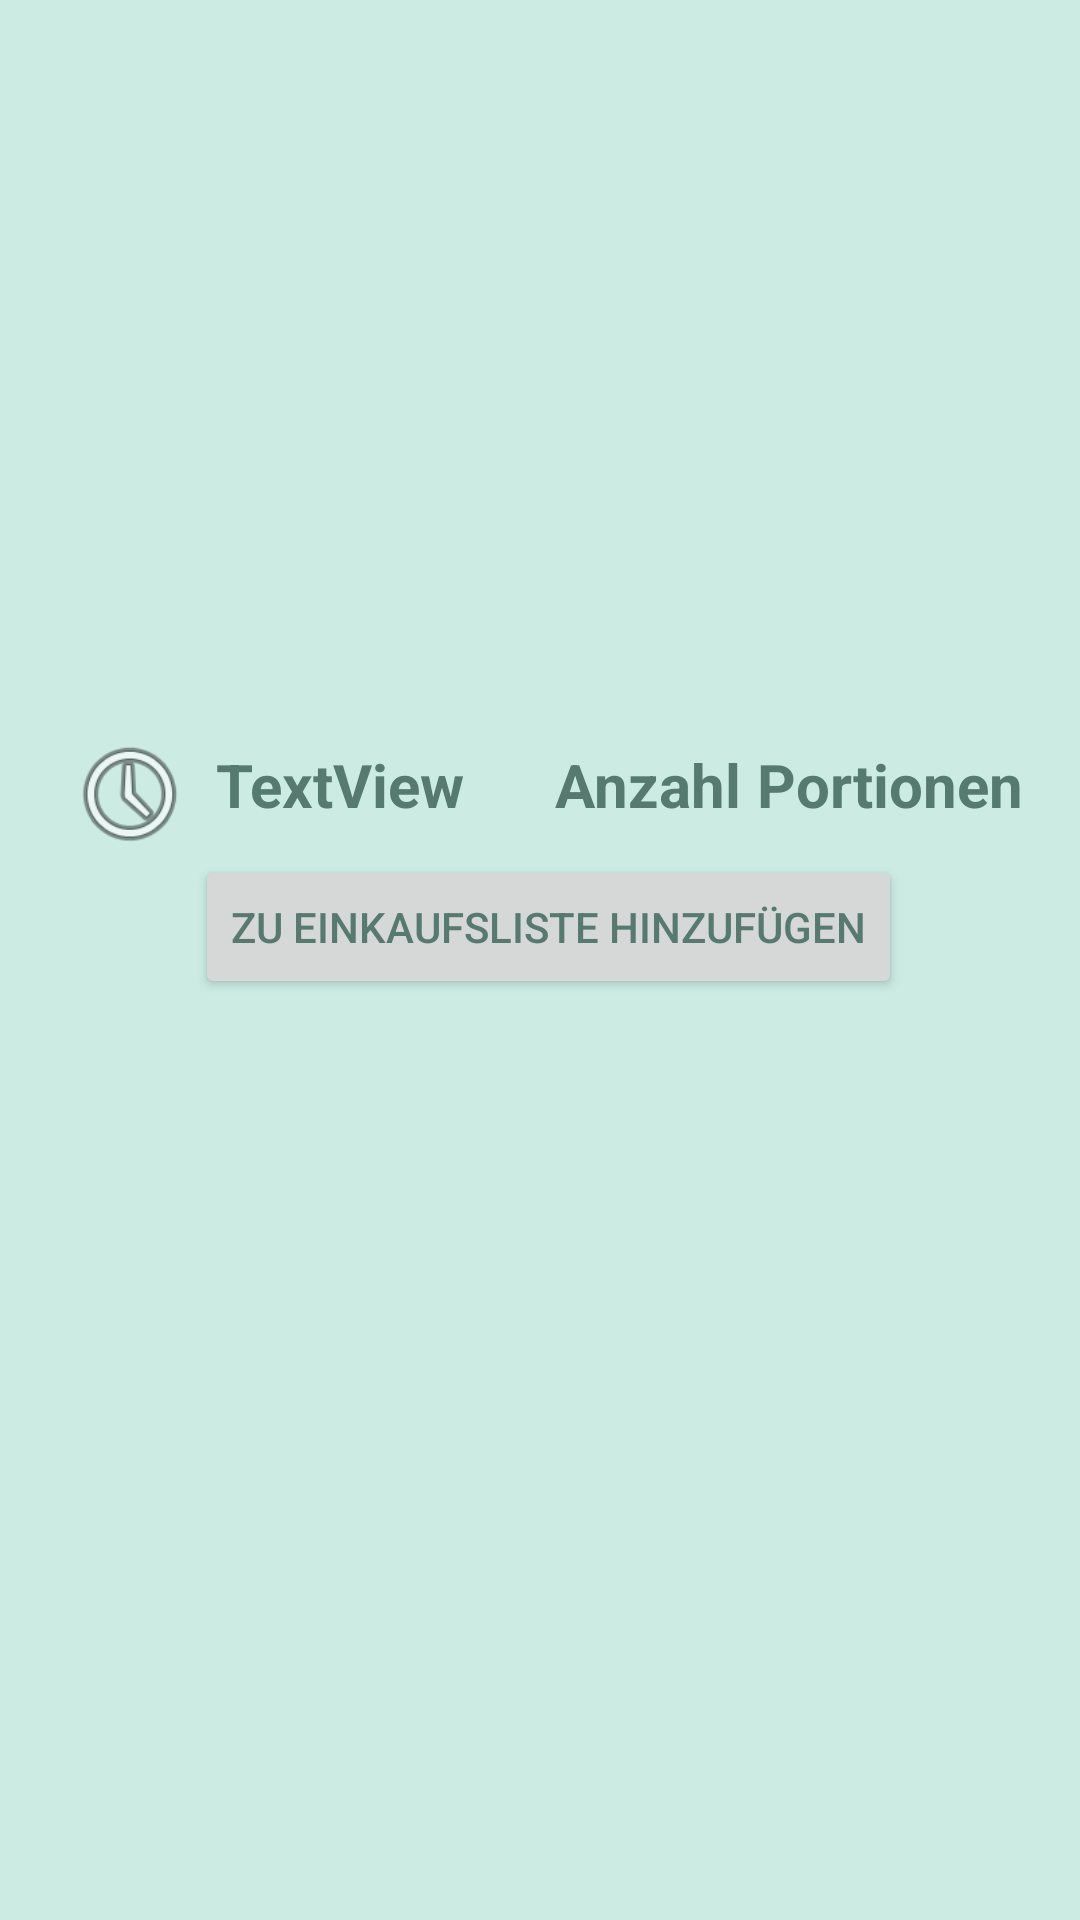

Here is an Android app screen rendered from its layout file. Give the layout XML and the strings, colors and styles it references.
<!-- AndroidManifest.xml: application theme AppTheme -->
<!-- res/layout/fragment_recipe_instruction.xml -->
<?xml version="1.0" encoding="utf-8"?>
<androidx.constraintlayout.widget.ConstraintLayout
    xmlns:android="http://schemas.android.com/apk/res/android"
    xmlns:app="http://schemas.android.com/apk/res-auto"
    xmlns:tools="http://schemas.android.com/tools"
    android:layout_width="match_parent"
    android:layout_height="match_parent"
    android:background="#CCECE3">

    <ScrollView
        android:layout_width="match_parent"
        android:layout_height="wrap_content"
        app:layout_constraintEnd_toEndOf="parent"
        app:layout_constraintHorizontal_bias="1.0"
        app:layout_constraintStart_toStartOf="parent"
        app:layout_constraintTop_toTopOf="parent">

        <androidx.constraintlayout.widget.ConstraintLayout
            android:layout_width="match_parent"
            android:layout_height="wrap_content">

            <ImageView
                android:id="@+id/imgFood"
                android:layout_width="351dp"
                android:layout_height="136dp"
                android:layout_marginTop="20dp"
                app:layout_constraintStart_toStartOf="parent"
                app:layout_constraintTop_toBottomOf="@+id/recipeName"
                tools:srcCompat="@tools:sample/backgrounds/scenic" />

            <TextView
                android:id="@+id/recipeName"
                android:layout_width="wrap_content"
                android:layout_height="wrap_content"
                android:layout_marginStart="30dp"
                android:layout_marginLeft="30dp"
                android:layout_marginTop="30dp"
                android:fontFamily="cursive"
                android:textSize="34sp"
                android:textStyle="bold"
                app:layout_constraintStart_toStartOf="parent"
                app:layout_constraintTop_toTopOf="parent" />

            <androidx.recyclerview.widget.RecyclerView
                android:id="@+id/recyclerViewIngredients"
                android:layout_width="match_parent"
                android:layout_height="wrap_content"
                android:layout_marginStart="1dp"
                android:layout_marginLeft="1dp"
                android:layout_marginTop="15dp"
                android:layout_marginEnd="1dp"
                android:layout_marginRight="1dp"
                app:layout_constraintEnd_toEndOf="parent"
                app:layout_constraintHorizontal_bias="0.0"
                app:layout_constraintStart_toStartOf="parent"
                app:layout_constraintTop_toBottomOf="@+id/buttonAddToShoppingList" />

            <ImageView
                android:id="@+id/imgPrepTime"
                android:layout_width="47dp"
                android:layout_height="43dp"
                android:layout_marginStart="20dp"
                android:layout_marginLeft="20dp"
                android:layout_marginTop="10dp"
                app:layout_constraintStart_toStartOf="parent"
                app:layout_constraintTop_toBottomOf="@+id/imgFood"
                app:srcCompat="@android:drawable/ic_menu_recent_history" />

            <RatingBar
                android:id="@+id/ratingBar"
                style="?android:attr/ratingBarStyleSmall"
                android:layout_width="wrap_content"
                android:layout_height="19dp"
                android:layout_marginStart="30dp"
                android:layout_marginLeft="30dp"
                android:layout_marginTop="22dp"
                android:isIndicator="true"
                android:numStars="5"
                android:progressBackgroundTint="#CC9C00"
                android:stepSize="1"
                app:layout_constraintStart_toEndOf="@+id/textViewPortions"
                app:layout_constraintTop_toBottomOf="@+id/imgFood" />

            <TextView
                android:id="@+id/preperationTime"
                android:layout_width="wrap_content"
                android:layout_height="wrap_content"
                android:layout_marginStart="5dp"
                android:layout_marginLeft="5dp"
                android:layout_marginTop="15dp"
                android:text="TextView"
                android:textColor="@color/colorPrimaryDark"
                android:textSize="20sp"
                android:textStyle="bold"
                app:layout_constraintStart_toEndOf="@+id/imgPrepTime"
                app:layout_constraintTop_toBottomOf="@+id/imgFood" />

            <TextView
                android:id="@+id/txtInstruction"
                android:layout_width="300dp"
                android:layout_height="wrap_content"
                android:layout_marginStart="40dp"
                android:layout_marginLeft="40dp"
                android:layout_marginTop="15dp"
                app:layout_constraintStart_toStartOf="parent"
                app:layout_constraintTop_toBottomOf="@+id/recyclerViewIngredients" />

            <TextView
                android:id="@+id/txtEnde"
                android:layout_width="wrap_content"
                android:layout_height="wrap_content"
                android:layout_marginStart="139dp"
                android:layout_marginLeft="139dp"
                android:layout_marginTop="20dp"
                app:layout_constraintStart_toStartOf="parent"
                app:layout_constraintTop_toBottomOf="@+id/txtInstruction" />

            <TextView
                android:id="@+id/textViewAmountPortions"
                android:layout_width="wrap_content"
                android:layout_height="wrap_content"
                android:layout_marginStart="30dp"
                android:layout_marginLeft="30dp"
                android:layout_marginTop="15dp"
                android:text="Anzahl"
                android:textColor="@color/colorPrimaryDark"
                android:textSize="20sp"
                android:textStyle="bold"
                app:layout_constraintStart_toEndOf="@+id/preperationTime"
                app:layout_constraintTop_toBottomOf="@+id/imgFood" />

            <TextView
                android:id="@+id/textViewPortions"
                android:layout_width="wrap_content"
                android:layout_height="wrap_content"
                android:layout_marginStart="5dp"
                android:layout_marginLeft="5dp"
                android:layout_marginTop="15dp"
                android:text="Portionen"
                android:textColor="@color/colorPrimaryDark"
                android:textSize="20sp"
                android:textStyle="bold"
                app:layout_constraintStart_toEndOf="@+id/textViewAmountPortions"
                app:layout_constraintTop_toBottomOf="@+id/imgFood" />

            <Button
                android:id="@+id/buttonAddToShoppingList"
                android:layout_width="wrap_content"
                android:layout_height="wrap_content"
                android:layout_marginStart="65dp"
                android:layout_marginLeft="65dp"
                android:layout_marginTop="10dp"
                android:text="zu Einkaufsliste hinzufügen"
                android:textColor="@color/colorPrimaryDark"
                android:textSize="14sp"
                app:layout_constraintStart_toStartOf="parent"
                app:layout_constraintTop_toBottomOf="@+id/preperationTime" />

            <ImageView
                android:id="@+id/imageViewAddToFav"
                android:layout_width="40dp"
                android:layout_height="40dp"
                android:layout_marginTop="30dp"
                android:layout_marginEnd="30dp"
                android:layout_marginRight="30dp"
                android:src="@drawable/ic_favorites"
                app:layout_constraintEnd_toEndOf="parent"
                app:layout_constraintTop_toTopOf="parent" />

        </androidx.constraintlayout.widget.ConstraintLayout>
    </ScrollView>

</androidx.constraintlayout.widget.ConstraintLayout>
<!-- resources referenced by this layout -->
<resources>
  <color name="colorPrimaryDark">#567A70</color>
  <style name="AppTheme" parent="Theme.AppCompat.Light.DarkActionBar">
          //"Theme.AppCompat.Light.NoActionBar" will remove Action Bar for all Activities
          
          <item name="colorPrimary">@color/colorPrimary</item>
          <item name="colorPrimaryDark">@color/colorPrimaryDark</item>
          <item name="colorAccent">@color/colorAccent</item>
      </style>
  
      //Action Bar nur für bestimmte Activities entfernen:
  <color name="colorPrimary">#7CDCC0</color>
  <color name="colorAccent">#057E74</color>
</resources>
